The GitHub repository kislayaranjan/furniture-classification contains a labelled image folder "dataset" with 5 categories: bed, chair, sofa, swivel chair, table. Examples follow, each with its label.

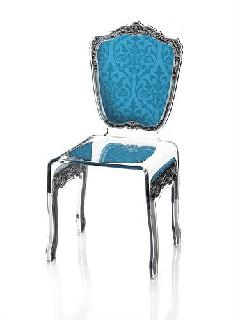
Label: chair

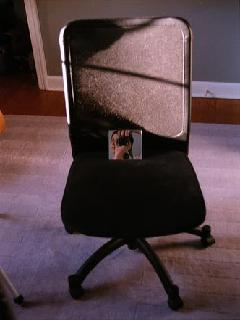
Label: swivel chair

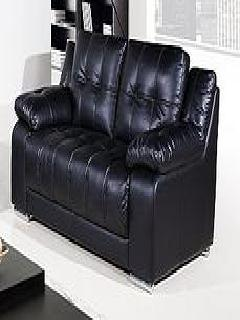
Label: sofa

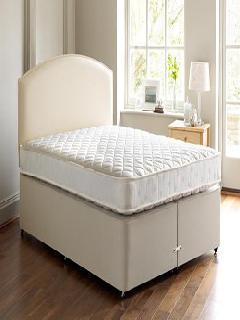
Label: bed

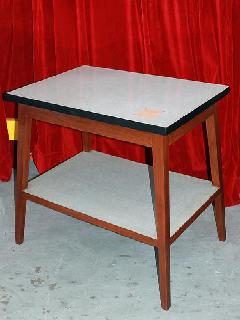
Label: table

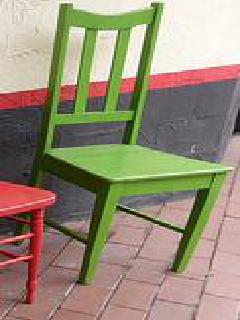
Label: chair
